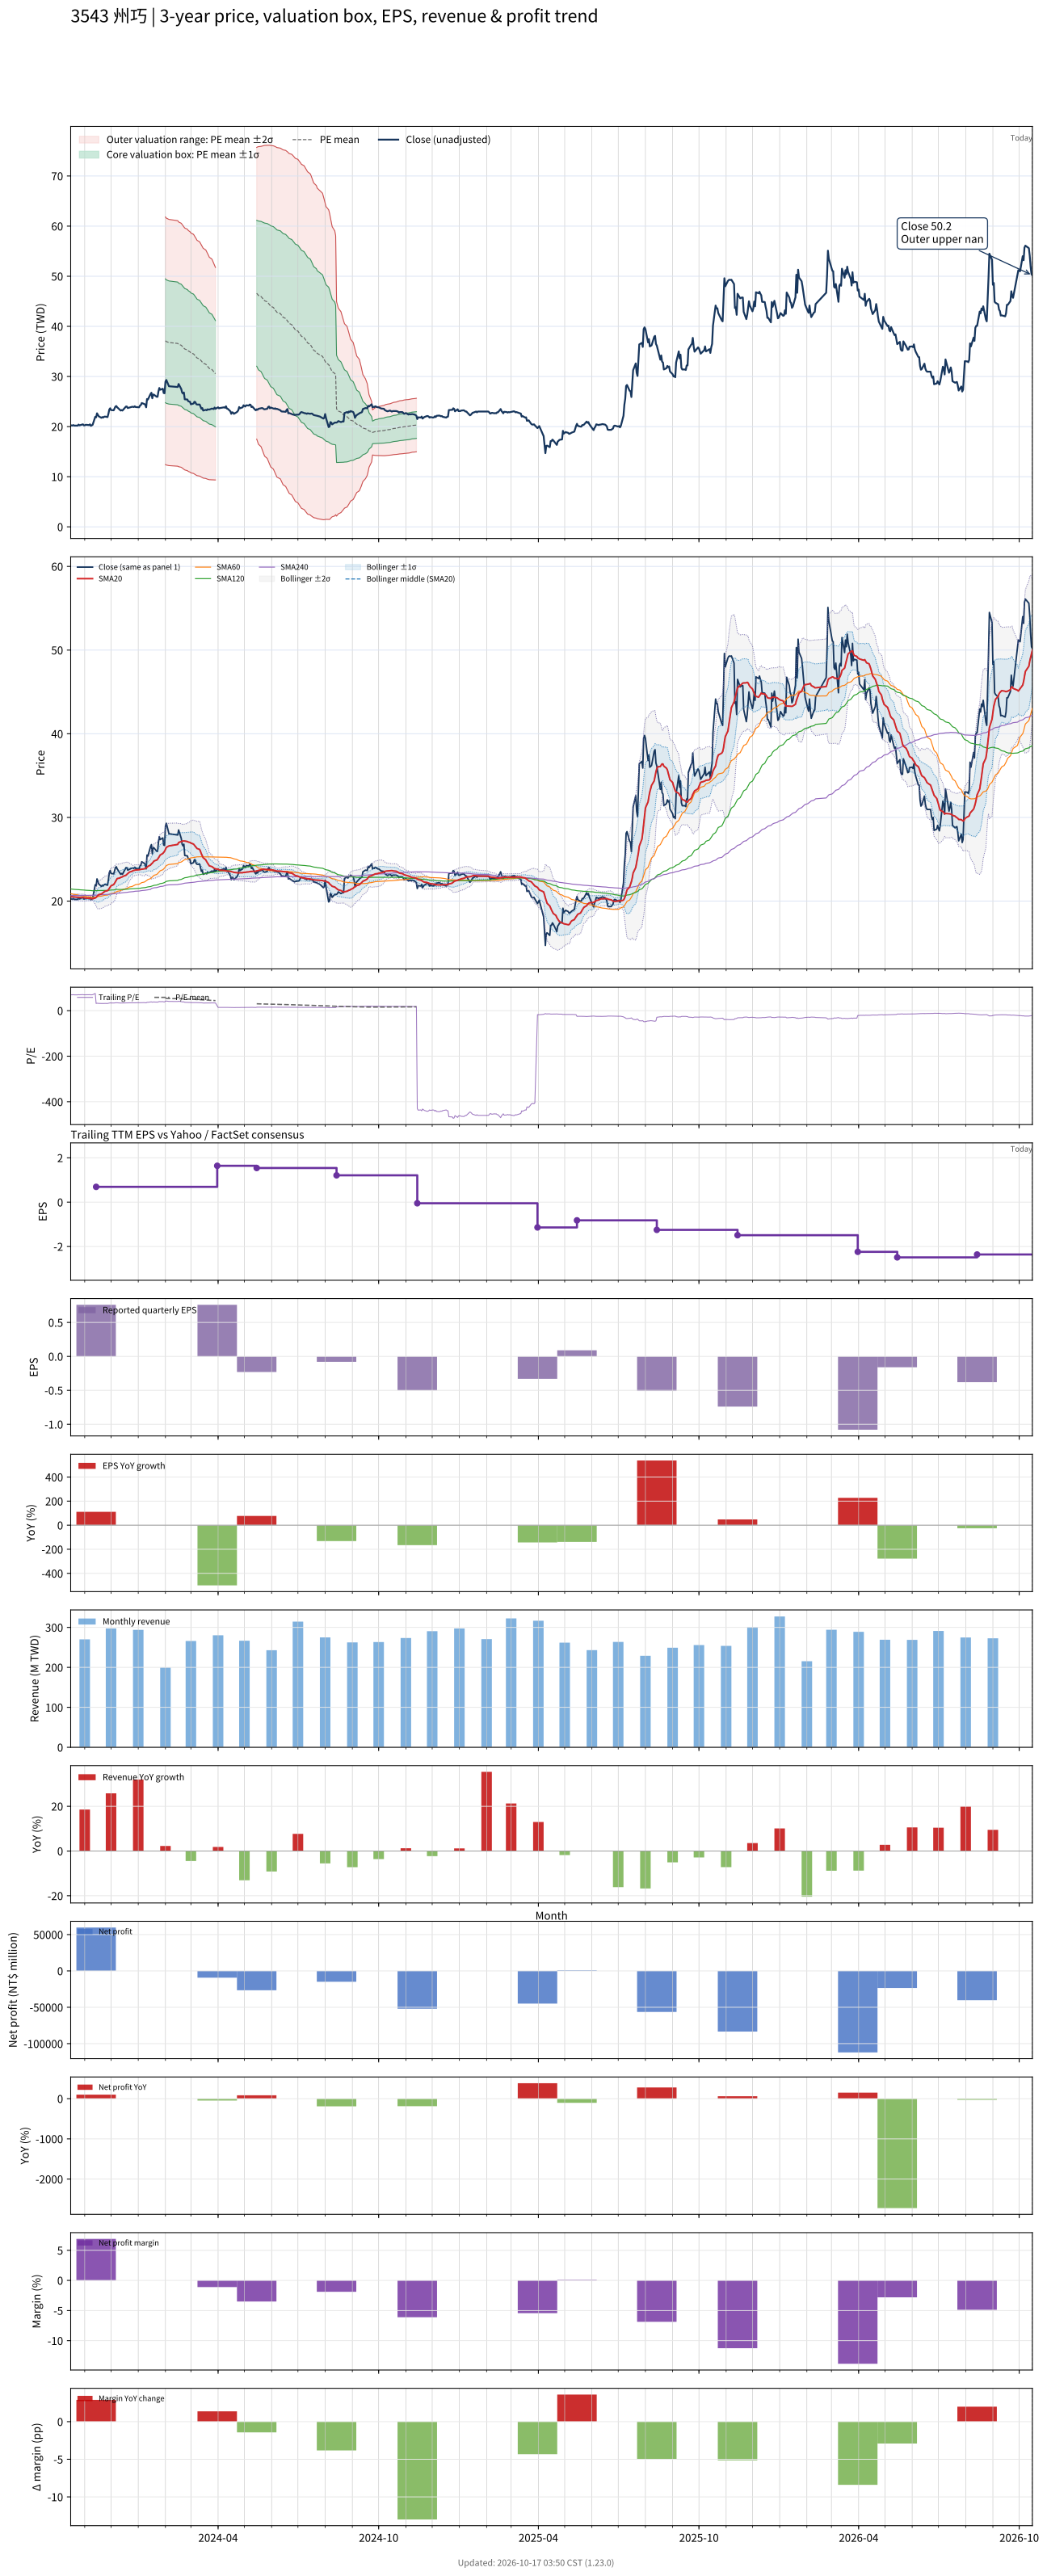

The file beside this chart, header and first rows:
# chart-version: skill-stock-dynamic-val…
date, close, available_date, period_end, eps, ttm_eps, pe, pe_mean, pe_std, price_m2, price_m1, price_mean, price_p1, price_p2, forward_eps, forward_pe, forward_pe_mean, forward_pe_std, forward_price_m2, forward_price_m1, forward_price_mean, forward_price_p1, forward_price_p2, sma20
2023-10-16, 20.2, 2023-08-14, 2023-06-30, 0.25, 0.29, 69.66, , , , , , , , , , , , , , , , , 20.52
2023-10-17, 20.25, 2023-08-14, 2023-06-30, 0.25, 0.29, 69.83, , , , , , , , , , , , , , , , , 20.51
2023-10-18, 20.2, 2023-08-14, 2023-06-30, 0.25, 0.29, 69.66, , , , , , , , , , , , , , , , , 20.5
2023-10-19, 20.3, 2023-08-14, 2023-06-30, 0.25, 0.29, 70, , , , , , , , , , , , , , , , , 20.5
2023-10-20, 20.2, 2023-08-14, 2023-06-30, 0.25, 0.29, 69.66, , , , , , , , , , , , , , , , , 20.49
2023-10-23, 20.2, 2023-08-14, 2023-06-30, 0.25, 0.29, 69.66, , , , , , , , , , , , , , , , , 20.47
2023-10-24, 20.2, 2023-08-14, 2023-06-30, 0.25, 0.29, 69.66, , , , , , , , , , , , , , , , , 20.45
2023-10-25, 20.4, 2023-08-14, 2023-06-30, 0.25, 0.29, 70.34, , , , , , , , , , , , , , , , , 20.45
2023-10-26, 20.25, 2023-08-14, 2023-06-30, 0.25, 0.29, 69.83, , , , , , , , , , , , , , , , , 20.43
2023-10-27, 20.3, 2023-08-14, 2023-06-30, 0.25, 0.29, 70, , , , , , , , , , , , , , , , , 20.42
2023-10-30, 20.45, 2023-08-14, 2023-06-30, 0.25, 0.29, 70.52, , , , , , , , , , , , , , , , , 20.43
2023-10-31, 20.25, 2023-08-14, 2023-06-30, 0.25, 0.29, 69.83, , , , , , , , , , , , , , , , , 20.41
2023-11-01, 20.25, 2023-08-14, 2023-06-30, 0.25, 0.29, 69.83, , , , , , , , , , , , , , , , , 20.39
2023-11-02, 20.35, 2023-08-14, 2023-06-30, 0.25, 0.29, 70.17, , , , , , , , , , , , , , , , , 20.38
2023-11-03, 20.35, 2023-08-14, 2023-06-30, 0.25, 0.29, 70.17, , , , , , , , , , , , , , , , , 20.35
2023-11-06, 20.3, 2023-08-14, 2023-06-30, 0.25, 0.29, 70, , , , , , , , , , , , , , , , , 20.33
2023-11-07, 20.45, 2023-08-14, 2023-06-30, 0.25, 0.29, 70.52, , , , , , , , , , , , , , , , , 20.33
2023-11-08, 20.15, 2023-08-14, 2023-06-30, 0.25, 0.29, 69.48, , , , , , , , , , , , , , , , , 20.31
2023-11-09, 20.25, 2023-08-14, 2023-06-30, 0.25, 0.29, 69.83, , , , , , , , , , , , , , , , , 20.29
2023-11-10, 20.35, 2023-08-14, 2023-06-30, 0.25, 0.29, 70.17, , , , , , , , , , , , , , , , , 20.28
2023-11-13, 21.95, 2023-08-14, 2023-06-30, 0.25, 0.29, 75.69, , , , , , , , , , , , , , , , , 20.37
2023-11-14, 21.85, 2023-11-14, 2023-09-30, 0.76, 0.69, 31.67, , , , , , , , , , , , , , , , , 20.45
2023-11-15, 22.65, 2023-11-14, 2023-09-30, 0.76, 0.69, 32.83, , , , , , , , , , , , , , , , , 20.57
2023-11-16, 22.35, 2023-11-14, 2023-09-30, 0.76, 0.69, 32.39, , , , , , , , , , , , , , , , , 20.68
2023-11-17, 22.05, 2023-11-14, 2023-09-30, 0.76, 0.69, 31.96, , , , , , , , , , , , , , , , , 20.77
2023-11-20, 21.75, 2023-11-14, 2023-09-30, 0.76, 0.69, 31.52, , , , , , , , , , , , , , , , , 20.84
2023-11-21, 21.9, 2023-11-14, 2023-09-30, 0.76, 0.69, 31.74, , , , , , , , , , , , , , , , , 20.93
2023-11-22, 21.8, 2023-11-14, 2023-09-30, 0.76, 0.69, 31.59, , , , , , , , , , , , , , , , , 21
2023-11-23, 21.95, 2023-11-14, 2023-09-30, 0.76, 0.69, 31.81, , , , , , , , , , , , , , , , , 21.09
2023-11-24, 22, 2023-11-14, 2023-09-30, 0.76, 0.69, 31.88, , , , , , , , , , , , , , , , , 21.17
2023-11-27, 21.9, 2023-11-14, 2023-09-30, 0.76, 0.69, 31.74, , , , , , , , , , , , , , , , , 21.24
2023-11-28, 22.55, 2023-11-14, 2023-09-30, 0.76, 0.69, 32.68, , , , , , , , , , , , , , , , , 21.36
2023-11-29, 23.4, 2023-11-14, 2023-09-30, 0.76, 0.69, 33.91, , , , , , , , , , , , , , , , , 21.52
2023-11-30, 23.65, 2023-11-14, 2023-09-30, 0.76, 0.69, 34.28, , , , , , , , , , , , , , , , , 21.68
2023-12-01, 23.3, 2023-11-14, 2023-09-30, 0.76, 0.69, 33.77, , , , , , , , , , , , , , , , , 21.83
2023-12-04, 23.25, 2023-11-14, 2023-09-30, 0.76, 0.69, 33.7, , , , , , , , , , , , , , , , , 21.98
2023-12-05, 23.6, 2023-11-14, 2023-09-30, 0.76, 0.69, 34.2, , , , , , , , , , , , , , , , , 22.13
2023-12-06, 24, 2023-11-14, 2023-09-30, 0.76, 0.69, 34.78, , , , , , , , , , , , , , , , , 22.32
2023-12-07, 24.1, 2023-11-14, 2023-09-30, 0.76, 0.69, 34.93, , , , , , , , , , , , , , , , , 22.52
2023-12-08, 23.85, 2023-11-14, 2023-09-30, 0.76, 0.69, 34.57, , , , , , , , , , , , , , , , , 22.69
2023-12-11, 23.35, 2023-11-14, 2023-09-30, 0.76, 0.69, 33.84, , , , , , , , , , , , , , , , , 22.76
2023-12-12, 23.2, 2023-11-14, 2023-09-30, 0.76, 0.69, 33.62, , , , , , , , , , , , , , , , , 22.83
2023-12-13, 23.3, 2023-11-14, 2023-09-30, 0.76, 0.69, 33.77, , , , , , , , , , , , , , , , , 22.86
2023-12-14, 23.2, 2023-11-14, 2023-09-30, 0.76, 0.69, 33.62, , , , , , , , , , , , , , , , , 22.91
2023-12-15, 23.4, 2023-11-14, 2023-09-30, 0.76, 0.69, 33.91, , , , , , , , , , , , , , , , , 22.97
2023-12-18, 24, 2023-11-14, 2023-09-30, 0.76, 0.69, 34.78, , , , , , , , , , , , , , , , , 23.09
2023-12-19, 24, 2023-11-14, 2023-09-30, 0.76, 0.69, 34.78, , , , , , , , , , , , , , , , , 23.19
2023-12-20, 23.7, 2023-11-14, 2023-09-30, 0.76, 0.69, 34.35, , , , , , , , , , , , , , , , , 23.29
2023-12-21, 23.75, 2023-11-14, 2023-09-30, 0.76, 0.69, 34.42, , , , , , , , , , , , , , , , , 23.38
2023-12-22, 23.8, 2023-11-14, 2023-09-30, 0.76, 0.69, 34.49, , , , , , , , , , , , , , , , , 23.46
2023-12-25, 23.95, 2023-11-14, 2023-09-30, 0.76, 0.69, 34.71, , , , , , , , , , , , , , , , , 23.57
2023-12-26, 23.95, 2023-11-14, 2023-09-30, 0.76, 0.69, 34.71, , , , , , , , , , , , , , , , , 23.64
2023-12-27, 23.9, 2023-11-14, 2023-09-30, 0.76, 0.69, 34.64, , , , , , , , , , , , , , , , , 23.66
2023-12-28, 24.05, 2023-11-14, 2023-09-30, 0.76, 0.69, 34.86, , , , , , , , , , , , , , , , , 23.68
2023-12-29, 23.9, 2023-11-14, 2023-09-30, 0.76, 0.69, 34.64, , , , , , , , , , , , , , , , , 23.71
2024-01-02, 23.85, 2023-11-14, 2023-09-30, 0.76, 0.69, 34.57, , , , , , , , , , , , , , , , , 23.74
2024-01-03, 24.2, 2023-11-14, 2023-09-30, 0.76, 0.69, 35.07, , , , , , , , , , , , , , , , , 23.77
2024-01-04, 24.3, 2023-11-14, 2023-09-30, 0.76, 0.69, 35.22, , , , , , , , , , , , , , , , , 23.79
2024-01-05, 24.7, 2023-11-14, 2023-09-30, 0.76, 0.69, 35.8, , , , , , , , , , , , , , , , , 23.82
... 671 more rows
